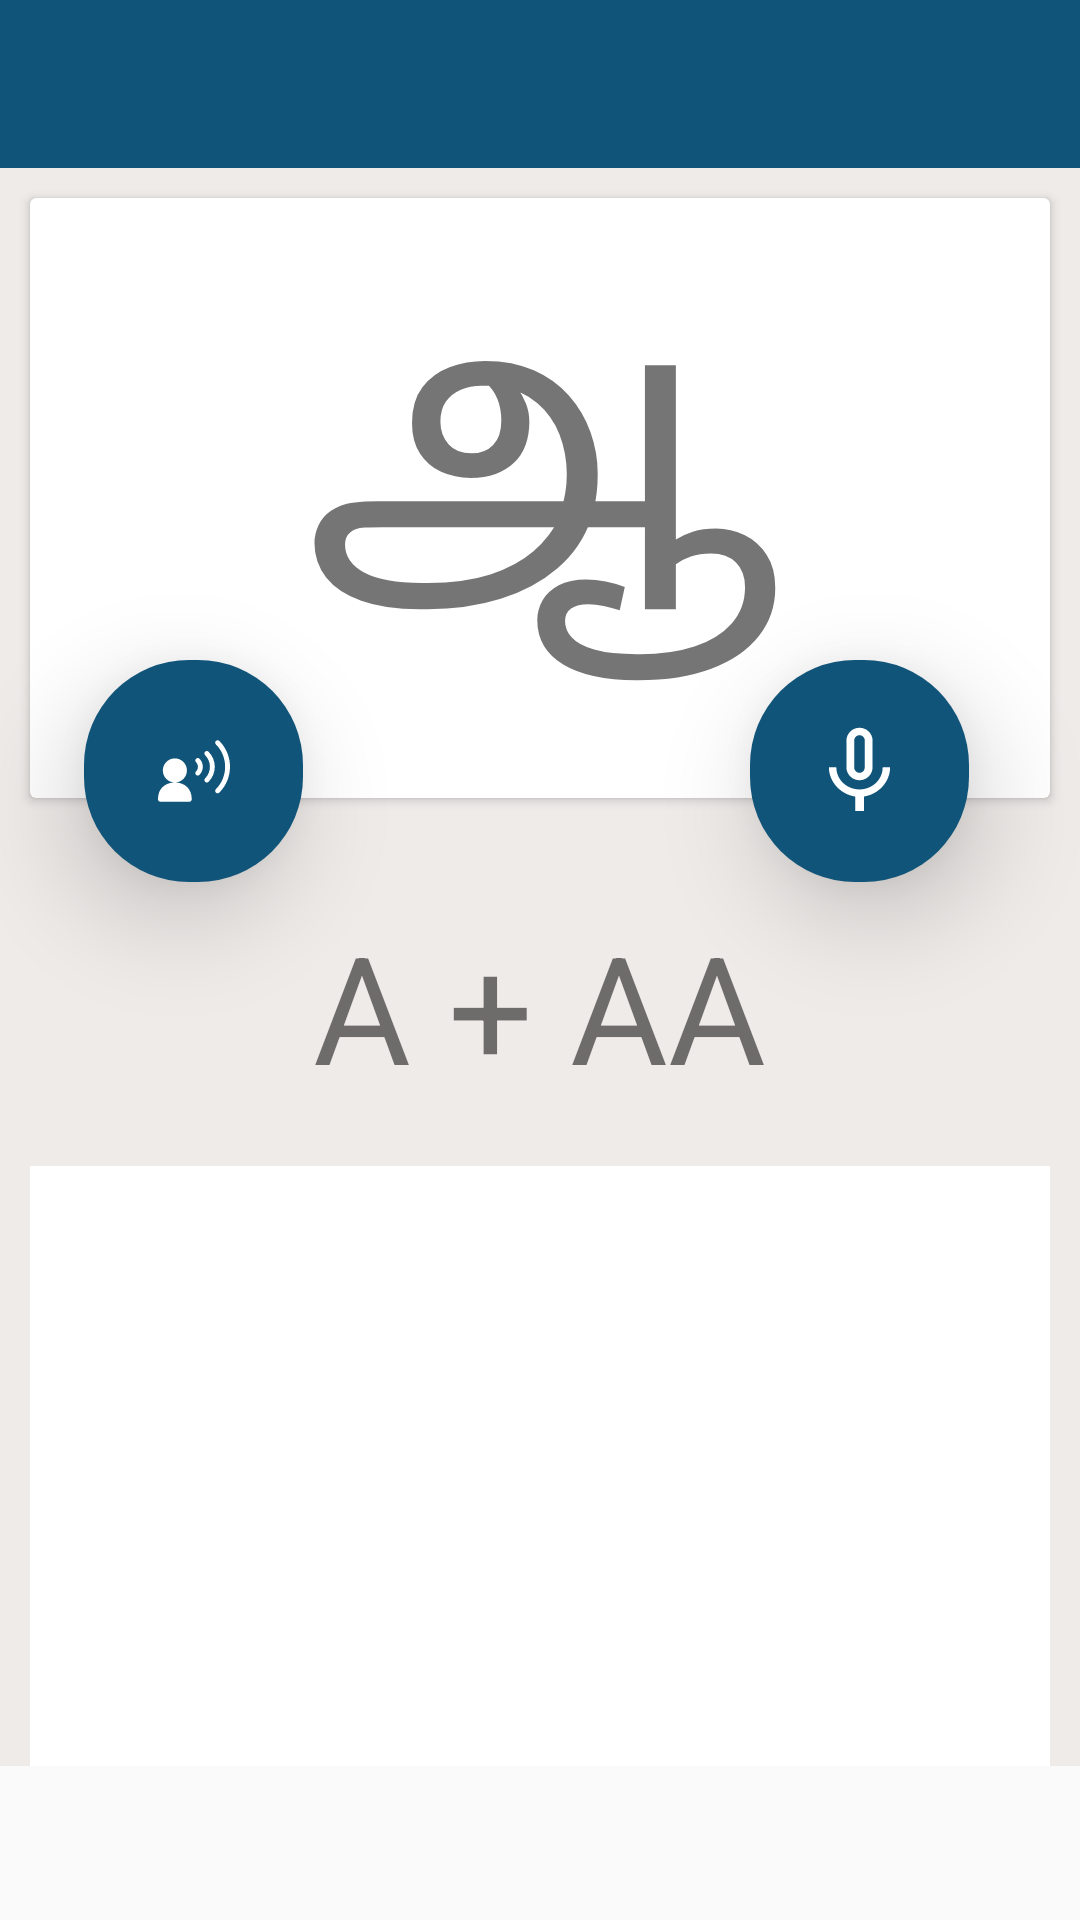

This screen was rendered from an Android layout file. Write that file and the resources it references.
<!-- AndroidManifest.xml: activity theme Theme.AppCompat.Light.NoActionBar -->
<!-- res/layout/activity_alphabet_view.xml -->
<?xml version="1.0" encoding="utf-8"?>
<LinearLayout xmlns:android="http://schemas.android.com/apk/res/android"
    xmlns:app="http://schemas.android.com/apk/res-auto"
    xmlns:tools="http://schemas.android.com/tools"
    android:layout_width="match_parent"
    android:orientation="vertical"
    android:fillViewport="true"
    android:layout_height="match_parent"
    tools:context="com.payilagam.oli.AlphabetViewActivity">


    <android.support.v7.widget.Toolbar
        android:id="@+id/my_toolbar"
        android:layout_width="match_parent"
        android:layout_height="wrap_content"
        android:background="@color/colorPrimary"
        android:minHeight="?attr/actionBarSize"
        app:theme="@style/FullscreenActionBarStyle"
        app:titleTextColor="@android:color/white" />

    <RelativeLayout
        android:layout_width="match_parent"
        android:layout_height="match_parent">

        <ScrollView
            android:layout_width="match_parent"
            android:layout_height="match_parent"
            android:layout_alignParentStart="true"
            android:layout_alignParentTop="true">


            <LinearLayout
                android:layout_width="match_parent"
                android:layout_height="match_parent"
                android:background="#efebe9"
                android:orientation="vertical">

                <RelativeLayout
                    android:layout_width="match_parent"
                    android:layout_height="wrap_content">


                    <android.support.v7.widget.CardView
                        android:layout_width="match_parent"
                        android:layout_height="200dp"
                        android:layout_alignParentStart="true"
                        android:layout_alignParentTop="true"
                        android:layout_marginLeft="10sp"
                        android:layout_marginTop="10sp"
                        android:layout_marginRight="10sp">

                        


                        <TextView
                            android:id="@+id/selected_text"
                            android:layout_width="match_parent"
                            android:layout_height="match_parent"
                            android:layout_alignParentTop="true"
                            android:layout_centerHorizontal="true"
                            android:gravity="center_horizontal"
                            android:text="ஆ"
                            android:textSize="120sp" />

                    </android.support.v7.widget.CardView>


                    <ImageButton
                        android:id="@+id/speak_button"
                        android:layout_width="73dp"
                        android:layout_height="74dp"
                        android:layout_alignTop="@+id/play_button"
                        android:layout_alignParentEnd="true"
                        android:layout_marginEnd="37dp"
                        android:background="@drawable/ripple_effect_2"
                        android:elevation="20dp"
                        android:src="@drawable/ic_mic_none_black_24dp" />

                    <ImageButton
                        android:id="@+id/play_button"
                        android:layout_width="73dp"
                        android:layout_height="74dp"
                        android:layout_alignParentStart="true"
                        android:layout_alignParentTop="true"
                        android:layout_marginStart="28dp"
                        android:layout_marginTop="164dp"
                        android:background="@drawable/ripple_effect_2"
                        android:elevation="20dp"
                        android:src="@drawable/ic_speaking" />

                    <TextView
                        android:id="@+id/selected_text1"
                        android:layout_width="wrap_content"
                        android:layout_height="wrap_content"
                        android:layout_alignParentTop="true"
                        android:layout_centerHorizontal="true"
                        android:layout_marginTop="216dp"
                        android:gravity="center_horizontal"
                        android:text=""
                        android:textSize="50sp" />

                    <TextView
                        android:id="@+id/selected_text_info"
                        android:layout_width="wrap_content"
                        android:layout_height="wrap_content"
                        android:layout_below="@+id/selected_text1"
                        android:layout_centerHorizontal="true"
                        android:layout_marginTop="-37dp"
                        android:layout_marginBottom="20sp"
                        android:text="A + AA"
                        android:textSize="50sp" />

                </RelativeLayout>

                

                <ScrollView
                    android:layout_width="match_parent"
                    android:layout_height="wrap_content"
                    android:layout_marginLeft="10sp"
                    android:layout_marginRight="10sp"
                    android:background="@android:color/white">

                    <LinearLayout
                        android:layout_width="match_parent"
                        android:layout_height="wrap_content"
                        android:orientation="vertical">

                        <ListView
                            android:id="@+id/words_list"
                            android:layout_width="match_parent"
                            android:layout_height="200dp"
                            android:layout_alignParentStart="true"
                            android:layout_alignParentBottom="true"
                            android:layout_marginLeft="20dp"
                            android:layout_marginRight="20dp" />
                    </LinearLayout>
                </ScrollView>

            </LinearLayout>
        </ScrollView>


    </RelativeLayout>


</LinearLayout>
<!-- resources referenced by this layout -->
<resources>
  <color name="colorPrimary">#115479</color>
  <!-- drawable ic_mic_none_black_24dp (drawable) -->
  <vector android:height="35dp" android:tint="#FFFFFF"
      android:viewportHeight="24.0" android:viewportWidth="24.0"
      android:width="35dp" xmlns:android="http://schemas.android.com/apk/res/android">
      <path android:fillColor="#FF000000" android:pathData="M12,14c1.66,0 2.99,-1.34 2.99,-3L15,5c0,-1.66 -1.34,-3 -3,-3S9,3.34 9,5v6c0,1.66 1.34,3 3,3zM10.8,4.9c0,-0.66 0.54,-1.2 1.2,-1.2 0.66,0 1.2,0.54 1.2,1.2l-0.01,6.2c0,0.66 -0.53,1.2 -1.19,1.2 -0.66,0 -1.2,-0.54 -1.2,-1.2L10.8,4.9zM17.3,11c0,3 -2.54,5.1 -5.3,5.1S6.7,14 6.7,11L5,11c0,3.41 2.72,6.23 6,6.72L11,21h2v-3.28c3.28,-0.48 6,-3.3 6,-6.72h-1.7z"/>
  </vector>
  <!-- drawable ripple_effect_2 (drawable-v21) -->
  <?xml version="1.0" encoding="utf-8"?>
  <ripple xmlns:android="http://schemas.android.com/apk/res/android"
      android:color="@color/colorAccent">
  
      <item android:id="@android:id/mask">
          <shape android:shape="rectangle">
              <solid android:color="@color/colorPrimaryDark" />
              <corners android:radius="35dp" />
          </shape>
      </item>
  
      <item android:id="@android:id/background">
          <shape android:shape="rectangle">
              <gradient
                  android:angle="90"
                  android:endColor="@color/colorPrimary"
                  android:startColor="@color/colorPrimary"
                  android:type="linear" />
              <corners android:radius="35dp" />
          </shape>
      </item>
  
  </ripple>
  <style name="FullscreenActionBarStyle" parent="Widget.AppCompat.ActionBar">
        
          <item name="android:homeAsUpIndicator">@drawable/ic_left_arrow</item>
      </style>
  <color name="colorAccent">#5095cb</color>
  <color name="colorPrimaryDark">#000000</color>
  <!-- drawable ic_left_arrow (drawable) -->
  <vector xmlns:android="http://schemas.android.com/apk/res/android"
      android:width="25dp"
      android:height="35dp"
      android:viewportWidth="400.004"
      android:viewportHeight="400.004">
    <path
        android:fillColor="#FFFFFF"
        android:pathData="M382.688,182.686H59.116l77.209,-77.214c6.764,-6.76 6.764,-17.726 0,-24.485c-6.764,-6.764 -17.73,-6.764 -24.484,0L5.073,187.757c-6.764,6.76 -6.764,17.727 0,24.485l106.768,106.775c3.381,3.383 7.812,5.072 12.242,5.072c4.43,0 8.861,-1.689 12.242,-5.072c6.764,-6.76 6.764,-17.726 0,-24.484l-77.209,-77.218h323.572c9.562,0 17.316,-7.753 17.316,-17.315C400.004,190.438 392.251,182.686 382.688,182.686z"/>
  </vector>
</resources>
